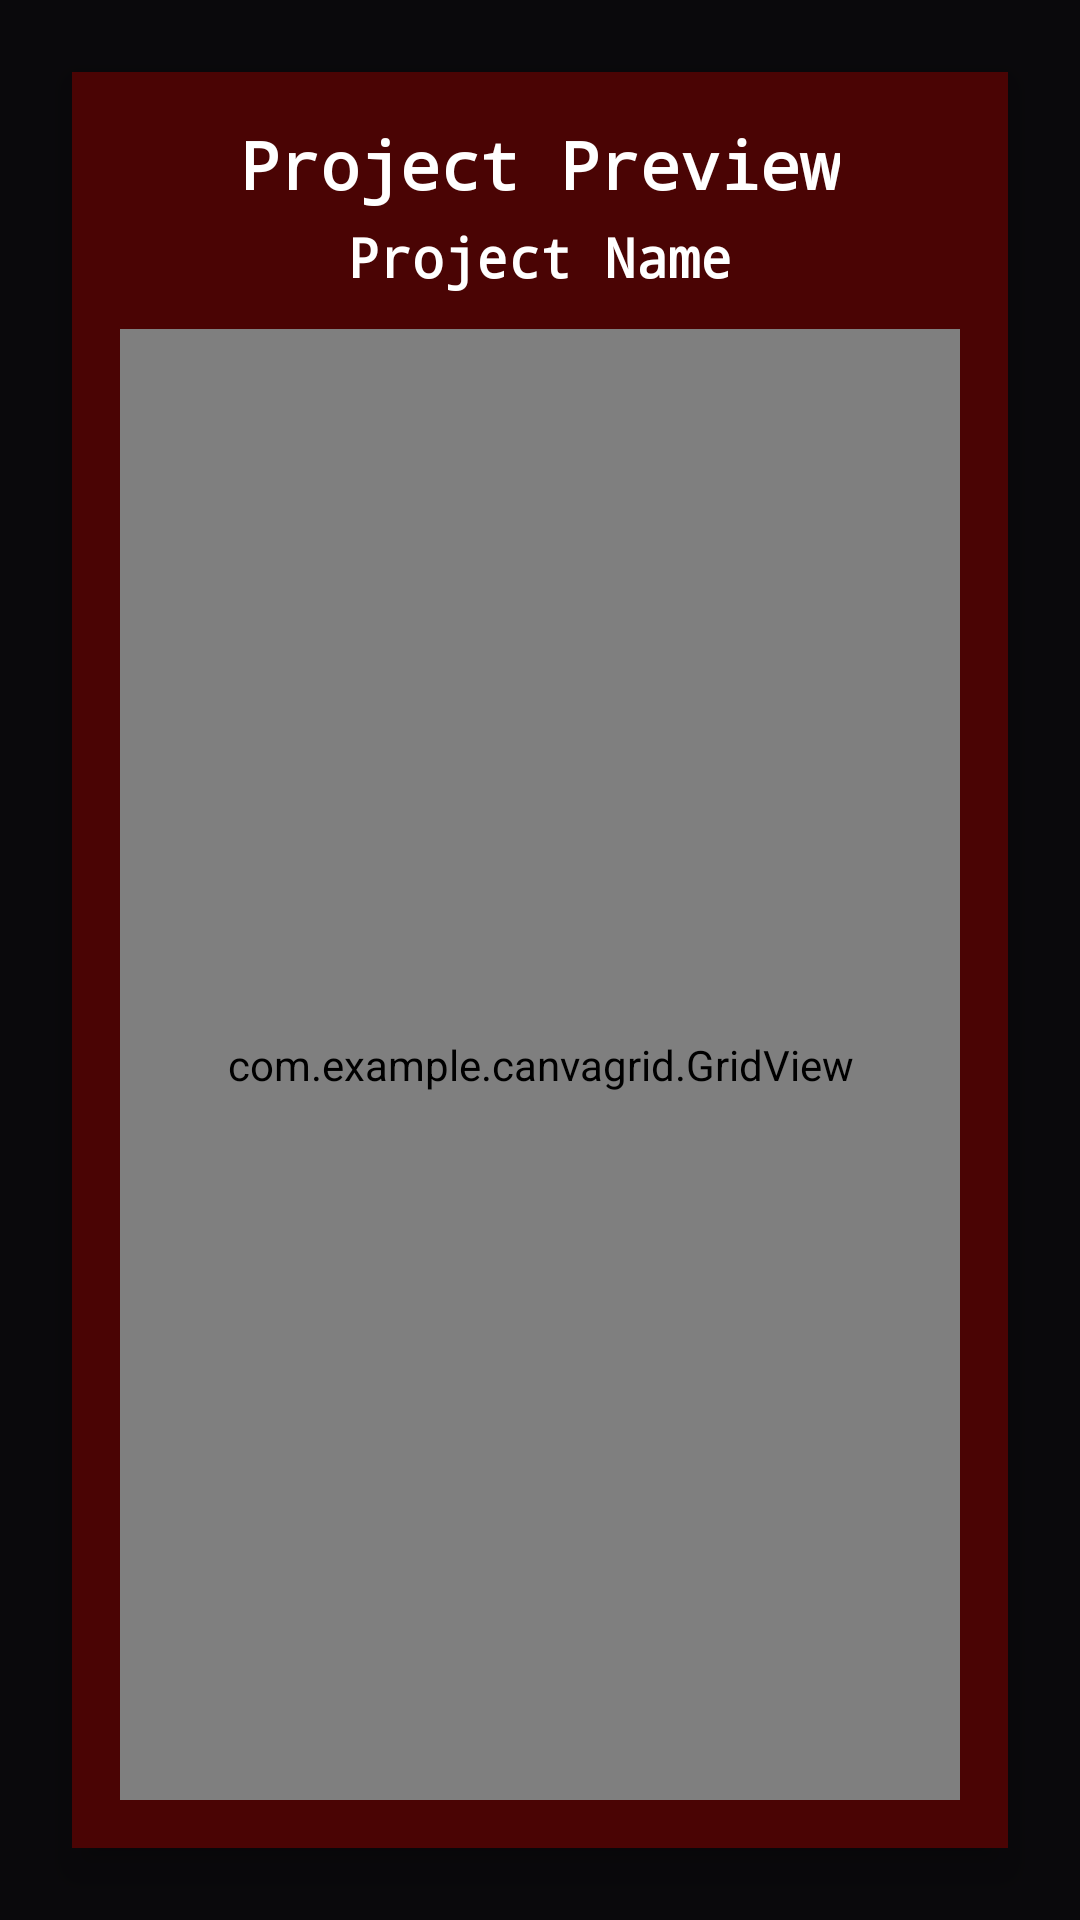

This screen was rendered from an Android layout file. Write that file and the resources it references.
<!-- AndroidManifest.xml: application theme Theme.CanvaGrid -->
<!-- res/layout/fragment_preview.xml -->
<?xml version="1.0" encoding="utf-8"?>

<RelativeLayout
    xmlns:android="http://schemas.android.com/apk/res/android"
    android:layout_width="match_parent"
    android:layout_height="match_parent"
    android:background="@color/grey"
    android:clickable="true"
    android:focusable="true">

    <LinearLayout
        android:layout_width="match_parent"
        android:layout_height="match_parent"
        android:layout_margin="24dp"
        android:background="@color/oxblood"
        android:orientation="vertical"
        android:padding="16dp"
        android:elevation="8dp">

        <LinearLayout
            android:id="@+id/ll_titles_container"
            android:layout_width="wrap_content"
            android:layout_height="wrap_content"
            android:layout_gravity="center_horizontal"
            android:layout_marginBottom="12dp"
            android:orientation="vertical"
            android:gravity="center_horizontal">

            <TextView
                android:id="@+id/tv_preview_title"
                android:layout_width="wrap_content"
                android:layout_height="wrap_content"
                android:fontFamily="monospace"
                android:text="@string/save_project_preview"
                android:textColor="@color/white"
                android:textSize="22sp"
                android:textStyle="bold"
                android:typeface="serif" />

            <TextView
                android:id="@+id/tv_preview_project_name"
                android:layout_width="wrap_content"
                android:layout_height="wrap_content"
                android:layout_marginTop="4dp"
                android:fontFamily="monospace"
                android:text="@string/project_name"
                android:textColor="@color/white"
                android:textSize="18sp"
                android:textStyle="bold"
                android:typeface="serif" />
        </LinearLayout>

        <FrameLayout
            android:layout_width="match_parent"
            android:layout_height="0dp"
            android:layout_weight="1"
            android:layout_gravity="center">

            <ImageView
                android:id="@+id/iv_preview_full"
                android:layout_width="match_parent"
                android:layout_height="match_parent"
                android:scaleType="fitCenter"
                android:contentDescription="@string/full_preview" />

            <com.example.canvagrid.GridView
                android:id="@+id/gv_preview_full"
                android:layout_width="match_parent"
                android:layout_height="match_parent"
                android:layout_gravity="center" />
        </FrameLayout>

    </LinearLayout>
</RelativeLayout>
<!-- resources referenced by this layout -->
<resources>
  <color name="grey">#80000000</color>
  <color name="oxblood">#4A0404</color>
  <color name="white">#FFFFFFFF</color>
  <string name="full_preview">Full Project Image Preview Overlay</string>
  <string name="project_name">Project Name</string>
  <string name="save_project_preview">Project Preview</string>
  <style name="Theme.CanvaGrid" parent="Base.Theme.CanvaGrid" />
  <style name="Base.Theme.CanvaGrid" parent="Theme.Material3.Dark">
          <item name="colorPrimary">@color/oxblood</item>
          <item name="colorPrimarySurface">@color/oxblood</item>
          <item name="colorSurface">@color/oxblood</item>
  
          <item name="android:statusBarColor">@color/grey_2</item>
          <item name="android:windowDrawsSystemBarBackgrounds">true</item>
          <item name="android:windowTranslucentStatus">false</item>
  
          <item name="android:navigationBarColor">@color/grey_2</item>
          <item name="android:windowLightStatusBar">false</item>
  
          <item name="actionBarStyle">@style/Widget.CanvaGrid.ActionBar</item>
          <item name="materialAlertDialogTheme">@style/Theme.MaterialComponents.DayNight.Dialog.Alert</item>
      </style>
  <color name="grey_2">#40000000</color>
  <style name="Widget.CanvaGrid.ActionBar" parent="Widget.Material3.ActionBar.Solid">
          <item name="background">@color/oxblood</item>
          <item name="titleTextColor">@color/white</item>
          <item name="actionMenuTextColor">@color/white</item>
          <item name="elevation">0dp</item>
          <item name="android:elevation">0dp</item>
      </style>
</resources>
